Run: headless pygame with SDL's dummy video driver; simulated clock (each Clock.tick advances the game by its frame time, no real sleeping); random seed 0; keys injected as events and as key.get_pressed() state; mouse plan: one left click at the window centre at the start of phase 2, then a move to the lower-right quarter at the start of phase 3.
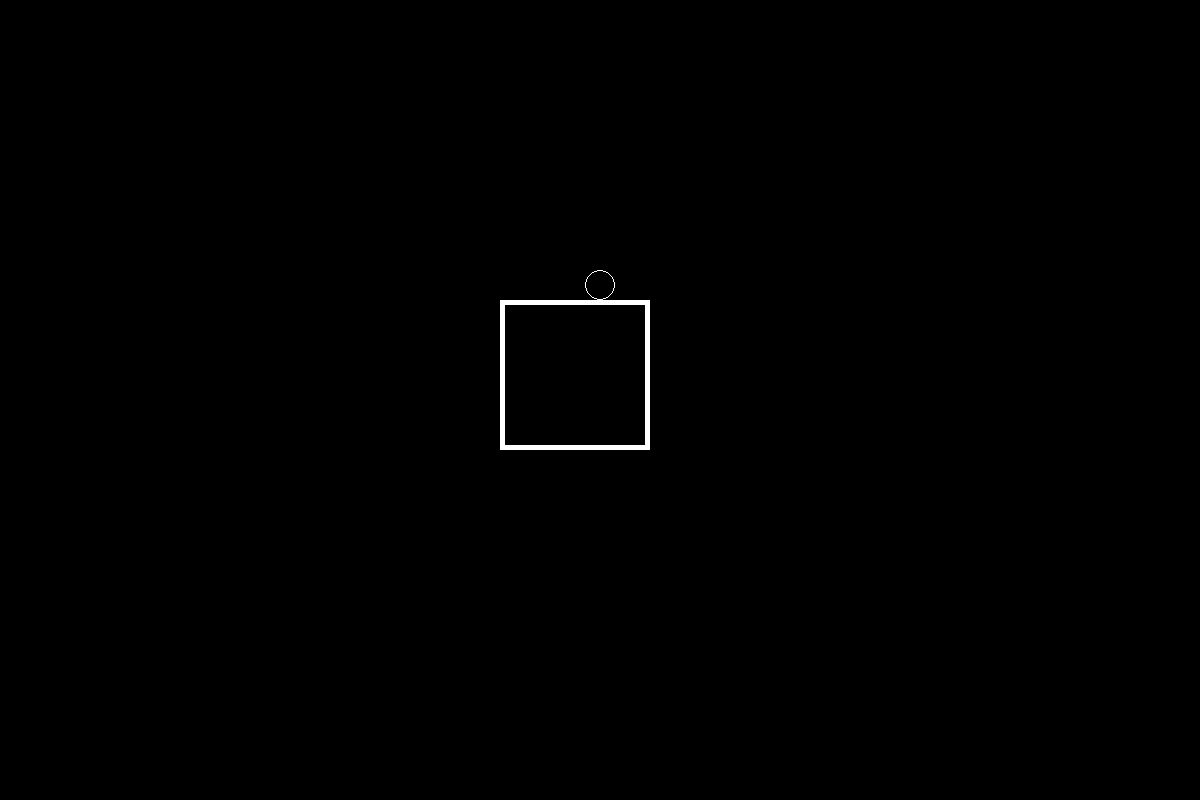
Frame 1 of 4 · flips 1–60 · no input
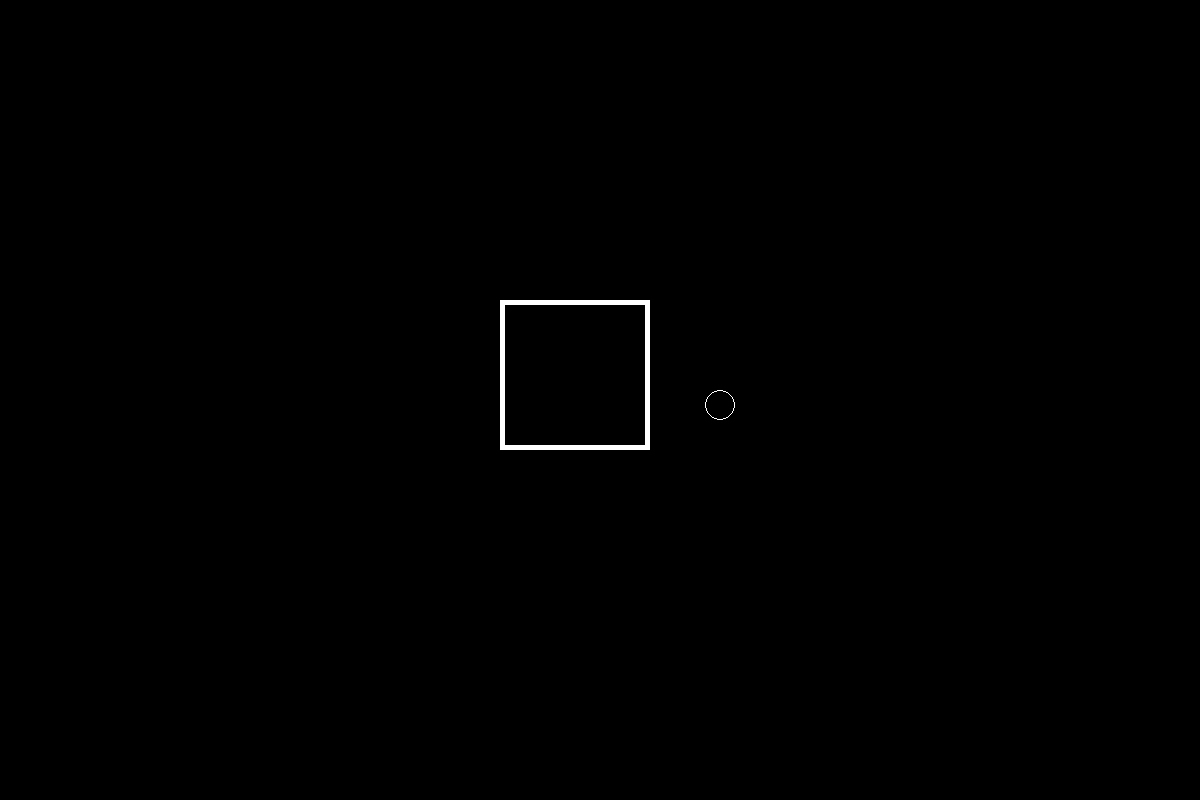
Frame 2 of 4 · flips 61–180 · clicked the window centre · tapped SPACE, RETURN · held RIGHT (→), D
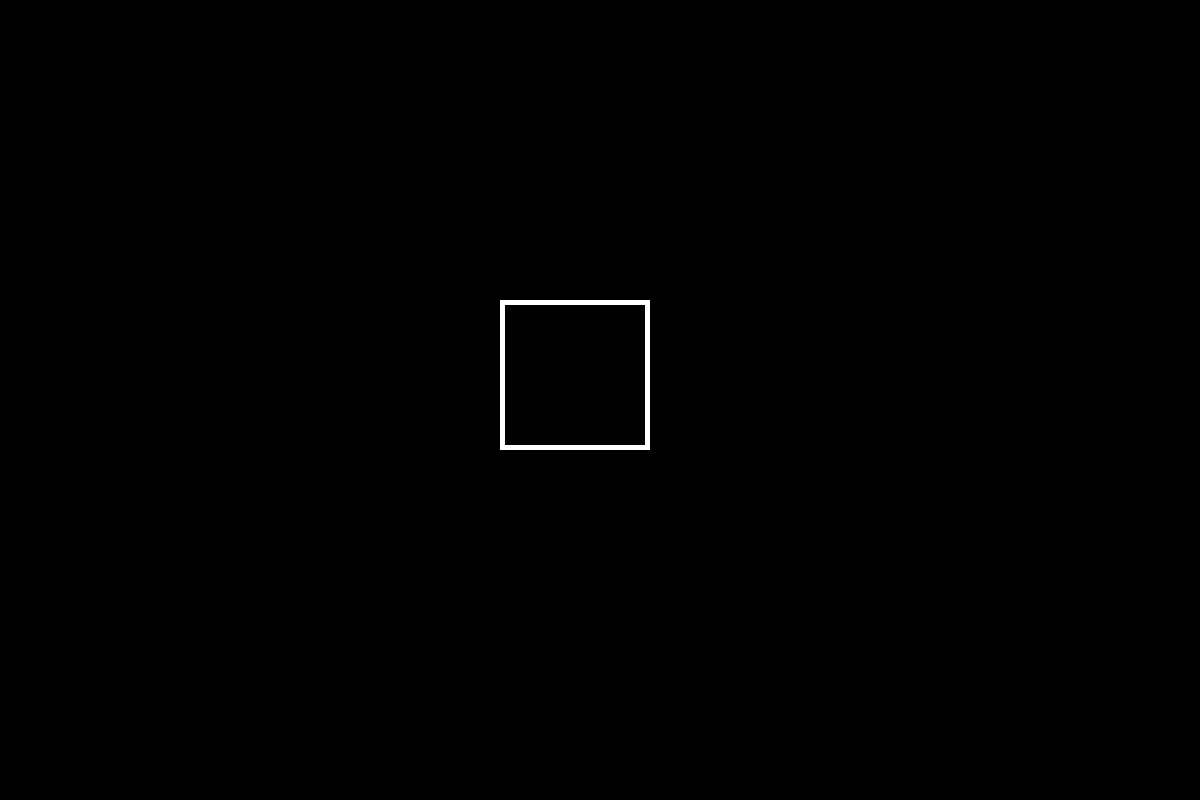
Frame 3 of 4 · flips 181–300 · moved the mouse to the lower-right quarter · held DOWN (↓), S
Frame 4 of 4 · flips 301–420 · held LEFT (←), A, UP (↑), W · screen unchanged from frame 3, image omitted

The pygame program that drew these frames:

# Sliding
# Cubes or other objects
# Turrets
# Portals
# Wall jump?


import pygame as pyg

pyg.init()
width, height = 1200, 800
screen = pyg.display.set_mode((width, height))
clock = pyg.time.Clock()

# Constants
playerPos = [600,200]
playerVel = [0,0]
playerSize = 15
playerSpeed= 1
playerAir = True

gravityConstant = .05
gameMap = []
debugObjs = []

debugMode = False

keys = [False,False,False]

# Handler functions
def dist(p1,p2):
    return ((p1[0]-p2[0])**2+(p1[1]-p2[1])**2)**(1/2)


# Classes
class Line():
    def __init__(self,p1,p2,width=1,color=(255,255,255)):
        self.p1=p1
        self.p2=p2
        self.color=color
        self.width=width
    def draw(self):
        pyg.draw.line(screen,self.color,self.p1,self.p2,self.width)

class Wall():
    def __init__(self,left,top,width,height,lineWidth=5,color=(255,255,255)):
        self.color=color
        self.left = left
        self.top=top
        self.width=width
        self.height=height
        self.lineWidth=lineWidth

        self.center = (left+width/2,top+height/2)

    def draw(self):
        pyg.draw.rect(screen,self.color,pyg.Rect(self.left,self.top,self.width,self.height),width=self.lineWidth)


testWall = Wall(500,300,150,150)
gameMap.append(testWall)

# Secondary functions
def drawMap():
    for block in gameMap:
        block.draw()

def drawDebug():
    for deco in debugObjs:
        deco.draw()

def drawPlayer():
    global playerPos,playerVel,playerSize,playerAir

    # Handles gravity
    if playerVel[1]<10:
        playerVel[1]+=gravityConstant

    # Handles velocity
    playerPos[0]+=playerVel[0]
    playerPos[1]+=playerVel[1]

    #Handles movement
    if keys[0] and not playerAir:
        playerVel[1]=-3.5
        playerAir=True
    if keys[1]:
        playerPos[0]-=playerSpeed
    if keys[2]:
        playerPos[0]+=playerSpeed


    predictedPos = [playerPos[0]+playerVel[0],playerPos[1]+playerVel[1]]


    #Block collisions
    for block in gameMap:
        closestPoint = (block.left+max(0,min(predictedPos[0]-block.left,block.width)), block.top+max(0,min(predictedPos[1]-block.top,block.height)))
        #pyg.draw.circle(screen, (255,0,0), closestPoint, 5,width=0)
        if dist(closestPoint,predictedPos)<playerSize:
            #playerVel=list(map(lambda x:-x*dampen,playerVel))
            playerVel=[0,0]

            #-+
            if block.left<=closestPoint[0]<=block.center[0] and block.top<=closestPoint[1]<=block.center[1]:
                playerPos=[playerPos[0],block.top-playerSize] if closestPoint[0]-block.left>=closestPoint[1]-block.top else [block.left-playerSize,playerPos[1]]
                playerAir=False

            #++
            elif block.center[0]<=closestPoint[0]<=block.left+block.width and block.top<=closestPoint[1]<=block.center[1]:
                playerPos=[playerPos[0],block.top-playerSize] if closestPoint[0]-block.center[0]<=block.center[1]-closestPoint[1] else [block.left+block.width+playerSize,playerPos[1]]
                playerAir=False
            #+-

            elif block.center[0]<=closestPoint[0]<=block.left+block.width and block.center[1]<=closestPoint[1]<=block.top+block.height:
                playerPos=[playerPos[0],block.top+block.height+playerSize] if closestPoint[0]-block.center[0]<=closestPoint[1]-block.center[1] else [block.left+block.width+playerSize,playerPos[1]]
                # playerAir=False
            #--
            elif block.left<=closestPoint[0]<=block.center[0] and block.center[1]<=closestPoint[1]<=block.top+block.height:
                print(block.center[0]-closestPoint[0],closestPoint[1]-block.center[1])
                playerPos=[playerPos[0],block.top+block.height+playerSize] if block.center[0]-closestPoint[0]<=closestPoint[1]-block.center[1] else [block.left-playerSize,playerPos[1]]

                if block.center[0]-closestPoint[0]<=block.center[1]-closestPoint[1]:
                    print('from up')
                else:
                    print('from side')
                # playerAir=False
    
    # Render the player
    pyg.draw.circle(screen, (255,255,255), playerPos, playerSize,width=1)

def manageKeys(event):
    global playerPos,playerAir
    if event.type==pyg.KEYDOWN:
        if event.key == pyg.K_w:
            keys[0]=True
        if event.key == pyg.K_a:
            keys[1]=True
        if event.key == pyg.K_d:
            keys[2]=True

    if event.type==pyg.KEYUP:
        if event.key == pyg.K_w:
            keys[0]=False
        if event.key == pyg.K_a:
            keys[1]=False
        if event.key == pyg.K_d:
            keys[2]=False

while True:
    screen.fill((0,0,0))
    mousePos = pyg.mouse.get_pos()
    mouseState = pyg.mouse.get_pressed()

    for event in pyg.event.get():
        if event.type == pyg.QUIT:
            exit()

        if event.type==pyg.KEYDOWN:
            if event.key==pyg.K_f:
                place = mousePos
                print('gg')
            if event.key==pyg.K_g:
                newWall = Wall(place[0],place[1],mousePos[0]-place[0],mousePos[1]-place[1])
                gameMap.append(newWall)
                print('end')
        
        manageKeys(event)

    drawPlayer()
    drawMap()
    drawDebug()

    clock.tick(120)
    pyg.display.update()
